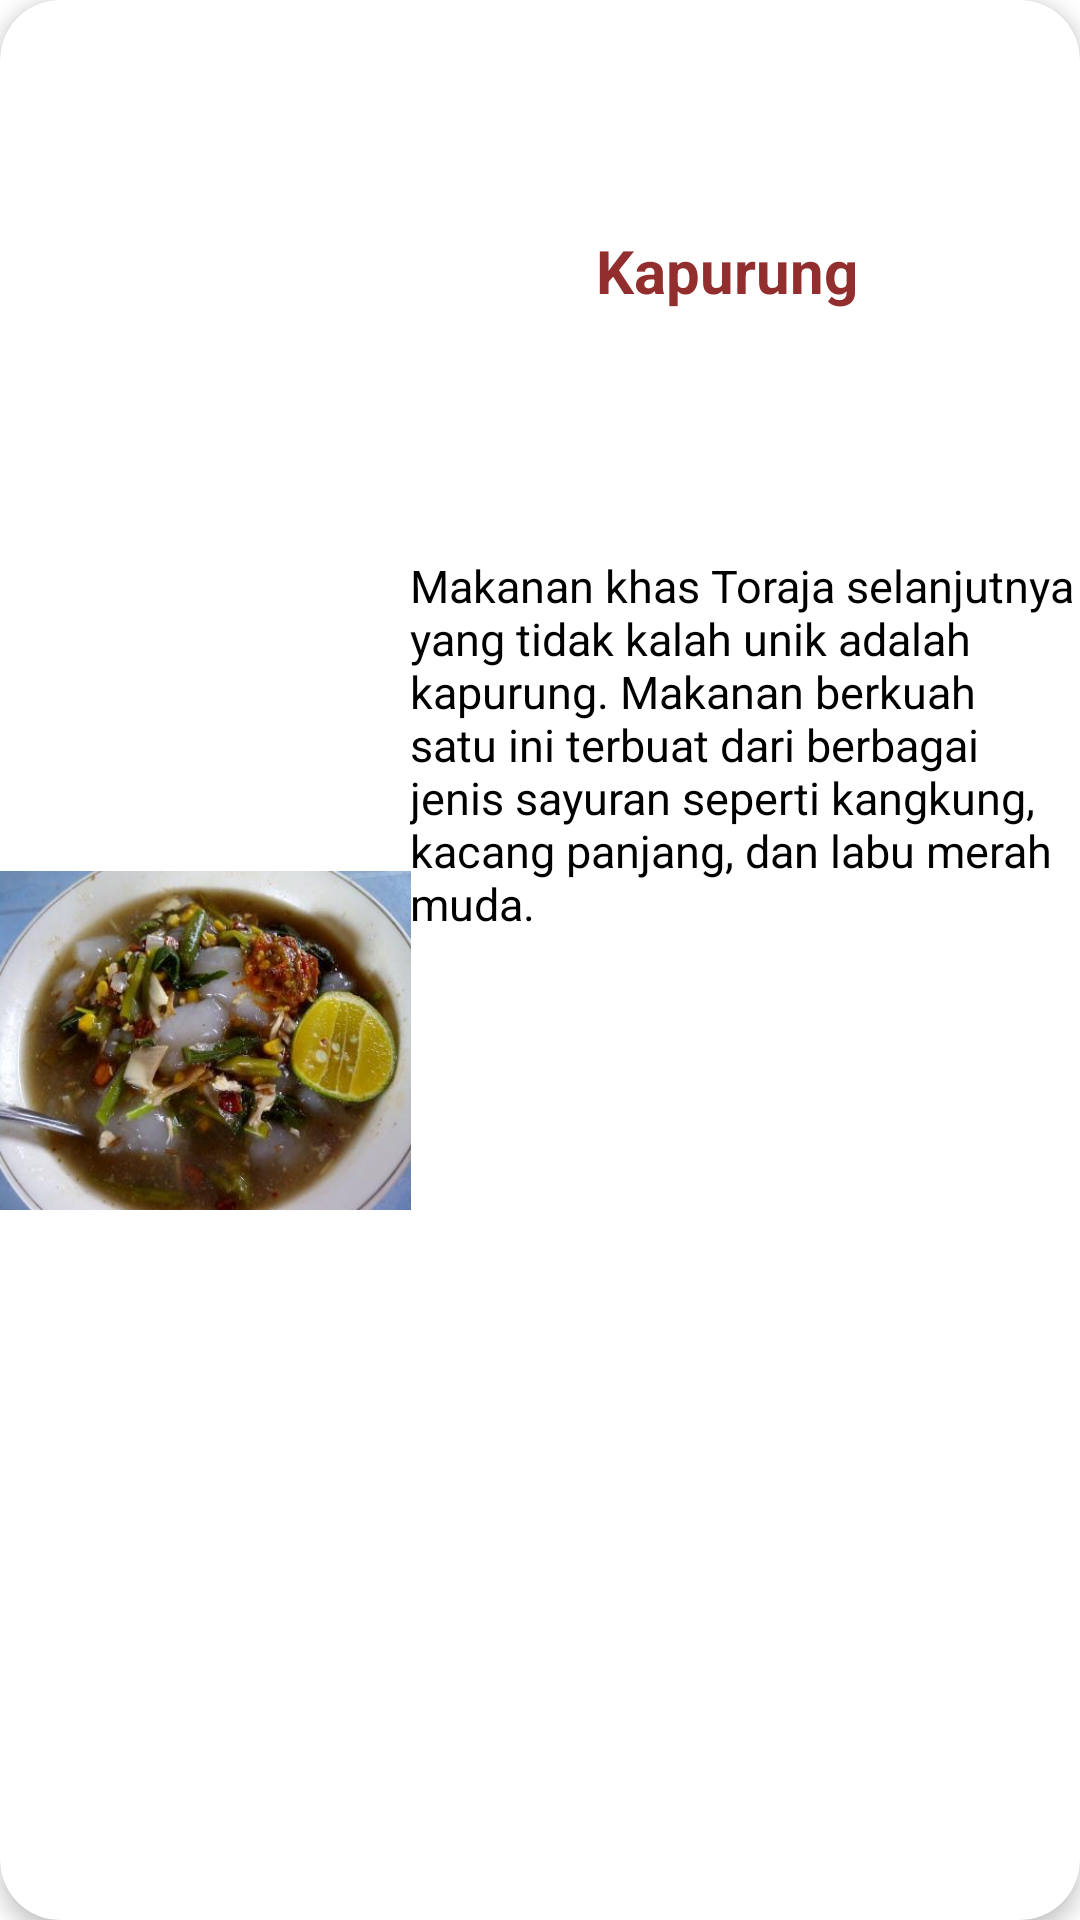

This screen was rendered from an Android layout file. Write that file and the resources it references.
<!-- AndroidManifest.xml: application theme Theme.KukhatatoApp -->
<!-- res/layout/food_item.xml -->
<?xml version="1.0" encoding="utf-8"?>
<androidx.cardview.widget.CardView xmlns:android="http://schemas.android.com/apk/res/android"
    xmlns:tools="http://schemas.android.com/tools"
    android:layout_width="match_parent"
    android:layout_height="210dp"
    xmlns:app="http://schemas.android.com/apk/res-auto"
    android:layout_marginHorizontal="10dp"
    android:layout_marginVertical="16dp"
    app:cardElevation="4dp"
    app:cardCornerRadius="20dp">

    <androidx.constraintlayout.widget.ConstraintLayout
        android:layout_width="match_parent"
        android:layout_height="match_parent">

        <ImageView
            android:id="@+id/imgView"
            android:layout_width="137dp"
            android:layout_height="113dp"
            android:layout_marginEnd="272dp"
            android:scaleType="fitXY"
            android:src="@drawable/kapurung"
            app:layout_constraintBottom_toBottomOf="parent"
            app:layout_constraintEnd_toEndOf="parent"
            app:layout_constraintHorizontal_bias="0.0"
            app:layout_constraintStart_toStartOf="parent"
            app:layout_constraintTop_toTopOf="parent"
            app:layout_constraintVertical_bias="0.551" />

        <TextView
            android:id="@+id/textViewTitle"
            android:layout_width="wrap_content"
            android:layout_height="wrap_content"
            android:text="Kapurung"
            android:textColor="@color/purple_200"
            android:textSize="20sp"
            android:textStyle="bold"
            app:layout_constraintBottom_toBottomOf="parent"
            app:layout_constraintEnd_toEndOf="parent"
            app:layout_constraintHorizontal_bias="0.455"
            app:layout_constraintStart_toEndOf="@+id/imgView"
            app:layout_constraintTop_toTopOf="parent"
            app:layout_constraintVertical_bias="0.125" />

        <TextView
            android:id="@+id/textViewDetail"
            android:layout_width="224dp"
            android:layout_height="129dp"
            android:text="Makanan khas Toraja selanjutnya yang tidak kalah unik adalah kapurung. Makanan berkuah satu ini terbuat dari berbagai jenis sayuran seperti kangkung, kacang panjang, dan labu merah muda."
            android:textColor="@color/black"
            android:textSize="15sp"
            app:layout_constraintBottom_toBottomOf="parent"
            app:layout_constraintEnd_toEndOf="parent"
            app:layout_constraintHorizontal_bias="0.483"
            app:layout_constraintStart_toEndOf="@+id/imgView"
            app:layout_constraintTop_toBottomOf="@+id/textViewTitle"
            app:layout_constraintVertical_bias="0.2" />


    </androidx.constraintlayout.widget.ConstraintLayout>



</androidx.cardview.widget.CardView>
<!-- resources referenced by this layout -->
<resources>
  <color name="black">#FF000000</color>
  <color name="purple_200">#FF922F2E</color>
  <!-- drawable kapurung: png bitmap (drawable, 347172 bytes) -->
  <style name="Theme.KukhatatoApp" parent="Theme.MaterialComponents.DayNight.NoActionBar">
          
          <item name="colorPrimary">@color/purple_500</item>
          <item name="colorPrimaryVariant">@color/purple_700</item>
          <item name="colorOnPrimary">@color/white</item>
          
          <item name="colorSecondary">@color/teal_200</item>
          <item name="colorSecondaryVariant">@color/teal_700</item>
          <item name="colorOnSecondary">@color/black</item>
          
          <item name="android:statusBarColor" tools:targetApi="l">?attr/colorPrimaryVariant</item>
          
      </style>
  <color name="purple_500">#B5A406</color>
  <color name="purple_700">#FF3700B3</color>
  <color name="white">#FFFFFFFF</color>
  <color name="teal_200">#FF03DAC5</color>
  <color name="teal_700">#FF018786</color>
</resources>
